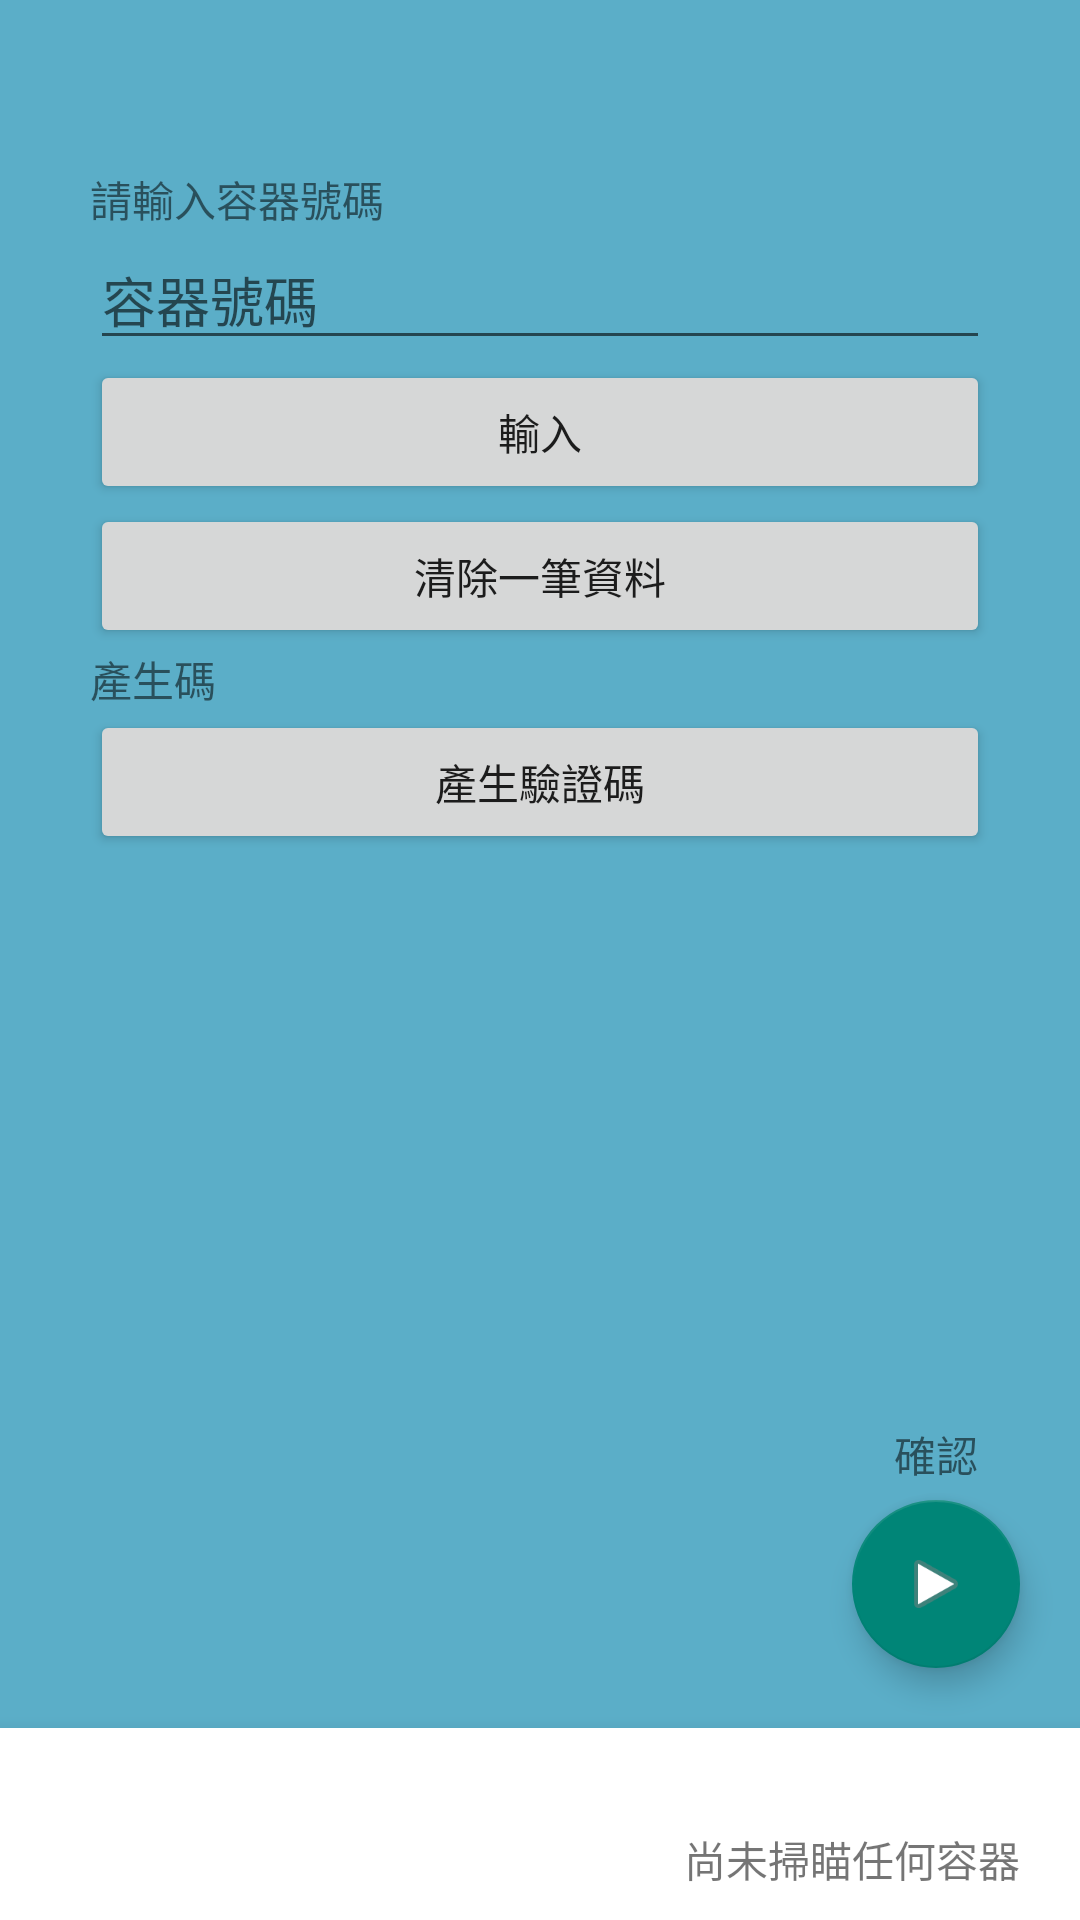

This screen was rendered from an Android layout file. Write that file and the resources it references.
<!-- AndroidManifest.xml: application theme Theme.AppCompat.Light -->
<!-- res/layout/activity_main.xml -->
<?xml version="1.0" encoding="utf-8"?>
<androidx.constraintlayout.widget.ConstraintLayout xmlns:android="http://schemas.android.com/apk/res/android"
    xmlns:app="http://schemas.android.com/apk/res-auto"
    xmlns:tools="http://schemas.android.com/tools"
    android:layout_width="match_parent"
    android:layout_height="match_parent"
    tools:context=".MainActivity"
    android:background="#5BAEC8">




    <TextView
        android:id="@+id/textView3"
        android:layout_width="wrap_content"
        android:layout_height="wrap_content"
        android:text="請輸入容器號碼"
        app:layout_constraintBottom_toTopOf="@+id/idInputSlot"
        app:layout_constraintStart_toStartOf="@+id/idInputSlot" />

    <EditText
        android:id="@+id/idInputSlot"
        android:layout_width="300dp"
        android:layout_height="wrap_content"
        android:hint="容器號碼"
        android:inputType="phone"
        app:layout_constraintBottom_toTopOf="@+id/button3"
        app:layout_constraintEnd_toEndOf="parent"
        app:layout_constraintStart_toStartOf="parent" />

    <Button
        android:id="@+id/button3"
        android:layout_width="300dp"
        android:layout_height="wrap_content"
        android:layout_marginTop="120dp"
        android:text="輸入"
        android:clickable="false"
        app:layout_constraintEnd_toEndOf="parent"
        app:layout_constraintStart_toStartOf="parent"
        app:layout_constraintTop_toTopOf="parent" />

    <Button
        android:id="@+id/clearBtn"
        android:layout_width="300dp"
        android:layout_height="wrap_content"
        app:layout_constraintEnd_toEndOf="parent"
        app:layout_constraintStart_toStartOf="parent"
        app:layout_constraintTop_toBottomOf="@id/button3"
        android:text="清除一筆資料"/>

    <TextView
        android:id="@+id/showText"
        android:layout_width="300dp"
        android:layout_height="wrap_content"
        android:text="產生碼"
        app:layout_constraintEnd_toEndOf="parent"
        app:layout_constraintStart_toStartOf="parent"
        app:layout_constraintTop_toBottomOf="@id/clearBtn"
        android:visibility="visible"/>

    <Button
        android:id="@+id/generateBtn"
        android:layout_width="300dp"
        android:layout_height="wrap_content"
        app:layout_constraintEnd_toEndOf="parent"
        app:layout_constraintStart_toStartOf="parent"
        app:layout_constraintTop_toBottomOf="@id/showText"
        android:text="產生驗證碼"
        android:visibility="visible"
        />

    <Button
        android:id="@+id/getPostBtn"
        android:layout_width="300dp"
        android:layout_height="wrap_content"
        app:layout_constraintEnd_toEndOf="parent"
        app:layout_constraintStart_toStartOf="parent"
        app:layout_constraintTop_toBottomOf="@id/generateBtn"
        android:text="執行Get Request"
        android:visibility="gone"
        />

    <LinearLayout
        android:id="@+id/infoBox"
        android:layout_width="match_parent"
        android:layout_height="wrap_content"
        android:orientation="vertical"
        app:layout_constraintBottom_toBottomOf="parent"
        android:background="@color/white"
        android:elevation="10dp"
        >

        <View
            android:id="@+id/smallbar"
            android:layout_width="wrap_content"
            android:layout_height="20dp"
            android:layout_alignParentTop="true"/>

        <androidx.constraintlayout.widget.ConstraintLayout
            android:layout_width="match_parent"
            android:layout_height="wrap_content">

            <TextView
                android:id="@+id/count"
                android:layout_width="wrap_content"
                android:layout_height="wrap_content"
                android:layout_marginEnd="16dp"
                android:layout_marginBottom="4dp"
                android:text="1"
                android:textSize="30sp"
                app:layout_constraintBottom_toBottomOf="parent"
                app:layout_constraintEnd_toEndOf="parent"
                android:visibility="gone"/>


            <TextView
                android:id="@+id/scanWord"
                android:layout_width="wrap_content"
                android:layout_height="34dp"
                android:layout_marginEnd="20dp"
                android:layout_marginBottom="10dp"
                android:text="尚未掃瞄任何容器"
                android:gravity="bottom"
                app:layout_constraintBottom_toBottomOf="parent"
                app:layout_constraintEnd_toStartOf="@+id/count" />



        </androidx.constraintlayout.widget.ConstraintLayout>
        <androidx.recyclerview.widget.RecyclerView
            android:id="@+id/infoBoxRV"
            android:layout_width="match_parent"
            android:layout_height="wrap_content"
            />

    </LinearLayout>

    <com.google.android.material.floatingactionbutton.FloatingActionButton
        android:id="@+id/proceedBtn"
        android:layout_width="wrap_content"
        android:layout_height="wrap_content"
        android:layout_marginEnd="20dp"
        android:layout_marginBottom="20dp"
        android:clickable="true"
        app:layout_constraintBottom_toTopOf="@id/infoBox"
        app:layout_constraintEnd_toEndOf="parent"
        app:srcCompat="@android:drawable/ic_media_play"
        />

    <TextView
        android:id="@+id/textView5"
        android:layout_width="wrap_content"
        android:layout_height="wrap_content"
        android:layout_marginBottom="5dp"
        android:text="確認"
        app:layout_constraintBottom_toTopOf="@+id/proceedBtn"
        app:layout_constraintEnd_toEndOf="@+id/proceedBtn"
        app:layout_constraintStart_toStartOf="@+id/proceedBtn" />




</androidx.constraintlayout.widget.ConstraintLayout>
<!-- resources referenced by this layout -->
<resources>

  <!-- not gathered from this repository: default colours our renderer supplied (Android Studio template values) -->
  <color name="white">#FFFFFFFF</color>
</resources>
